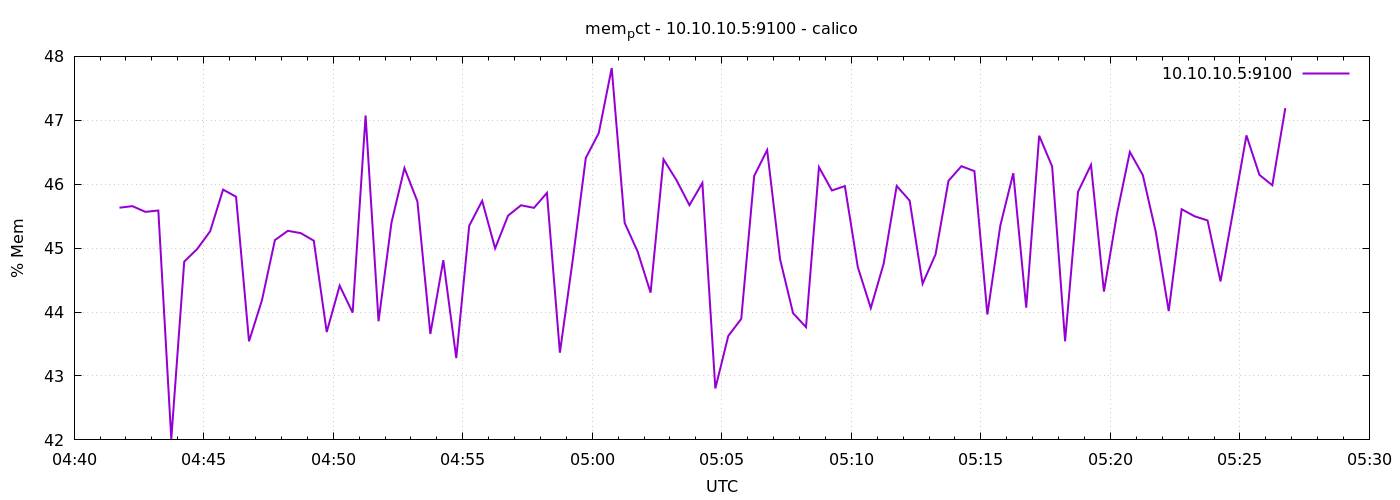

Source data for this figure (header and first rows):
1776832905	45.63264654686557
1776832935	45.66
1776832965	45.57
1776832995	45.59
1776833025	42.01
1776833055	44.79
1776833085	44.99
1776833115	45.26
1776833145	45.92
1776833175	45.8
1776833205	43.54
1776833235	44.18
1776833265	45.13
1776833295	45.27
1776833325	45.23
1776833355	45.12
1776833385	43.69
1776833415	44.41
1776833445	43.99
1776833475	47.08
1776833505	43.86
1776833535	45.4
1776833565	46.25
1776833595	45.73
1776833625	43.66
1776833655	44.81
1776833685	43.28
1776833715	45.35
1776833745	45.74
1776833775	45
1776833805	45.51
1776833835	45.67
1776833865	45.63
1776833895	45.86
1776833925	43.36
1776833955	44.83
1776833985	46.41
1776834015	46.8
1776834045	47.82
1776834075	45.39
1776834105	44.95
1776834135	44.3
1776834165	46.39
1776834195	46.06
1776834225	45.67
1776834255	46.02
1776834285	42.8
1776834315	43.63
1776834345	43.89
1776834375	46.13
1776834405	46.53
1776834435	44.82
1776834465	43.98
1776834495	43.76
1776834525	46.27
1776834555	45.9
1776834585	45.97
1776834615	44.7
1776834645	44.06
1776834675	44.76
1776834705	45.97
... 30 more rows
